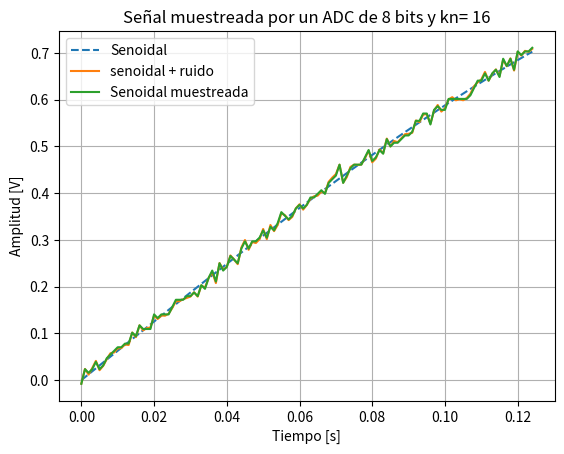
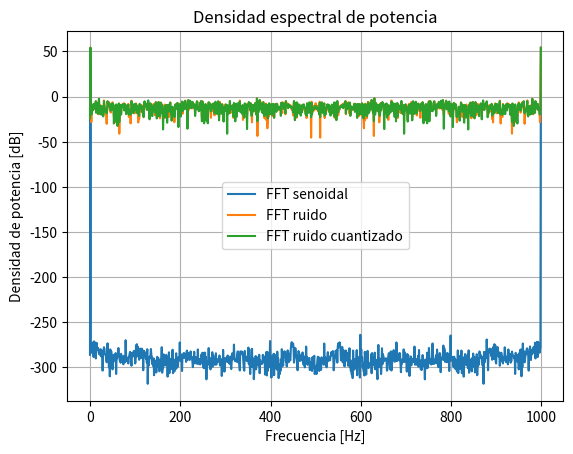
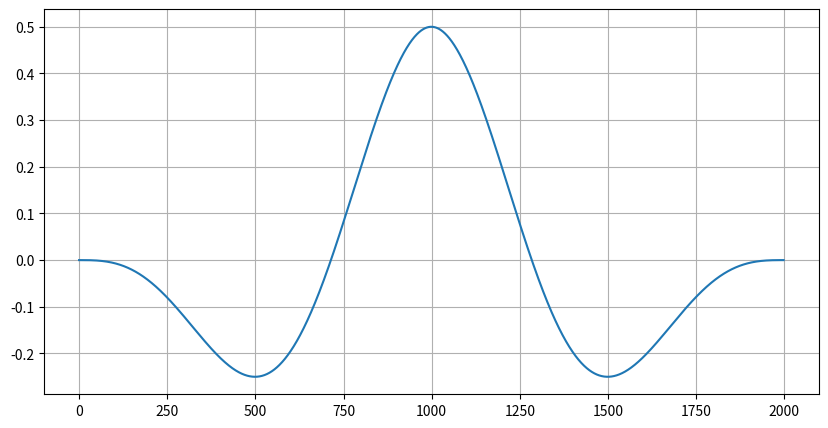
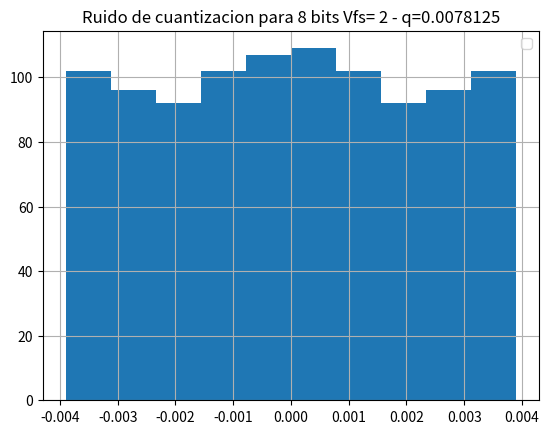

Reproduce these figures in Python, in order.
# -*- coding: utf-8 -*-
"""
Created on Sat Mar 28 14:12:23 2026

@author: Mariano Gonzalez
"""

import numpy as np
import matplotlib.pyplot as plt
from numpy.fft import fft
import scipy.signal as sig 

#%%Generador de senoidal
def mi_funcion_sen( vmax, dc, f0, ph, N, fs):
    tt=np.arange(0,N,1)*(1/fs)
    xx=dc + vmax*np.sin(2*np.pi*f0*tt + ph)
    return tt,xx 

# %% variables globales

#fase= np.pi/2  #fase
fs= 1000 #frecuencia de muestreo
nn=fs #muestra
f0=int(fs/nn) #f0
df=f0 #resolucion espectral
ts=1/fs

#%% cuantizador 
b=8 # b-bits
vfs=2 #volts "full scale"
qq=(vfs)/(2**b) # paso de cuantizacion
pq= (qq**2)/12 # potencia señal
kn=16 #secuencia
pn=kn*pq

#%%Generador de ruido
ruido=np.random.normal(0,np.sqrt(pn),nn) # mu=0, sigma=varianza del ruido de nn muestra
#SNR=10
#pr=10**(-SNR/10)

# %%
tt, xx = mi_funcion_sen( vmax = 1, dc = 0, f0 = f0, ph=0,N=nn, fs =fs)

sr = xx + ruido

xxq=np.round(sr/qq) *qq

un_ciclo=int((fs/f0)/8) #para ver de un cliclo completo

plt.figure(1)
plt.clf()
plt.grid()
plt.plot(tt[:un_ciclo],xx[:un_ciclo],'--', label='Senoidal')
plt.plot(tt[:un_ciclo],sr[:un_ciclo], label='senoidal + ruido')
plt.plot(tt[:un_ciclo],xxq[:un_ciclo], label='Senoidal muestreada')
plt.ylabel('Amplitud [V]')
plt.xlabel('Tiempo [s]')
plt.title(f"Señal muestreada por un ADC de {b} bits y kn= {kn}")
plt.legend()
plt.show()

# %% FFTs

# FFT de senoidal limpia
XX=fft(xx)
XXabs=np.abs(XX) 
XXang=np.angle(XX)
XXabs_2=XXabs**2# densidad espectral 

#FFT de senoidal + ruido
SR=fft(sr)
SRabs=np.abs(SR) 
SRang=np.angle(SR)
SRabs_2=SRabs**2 # densidad espectral

#FTT de senoidal + ruido cuantizada
XXQ=fft(xxq)
XXQabs=np.abs(XXQ) 
XXQang=np.angle(XXQ)
XXQabs_2=XXQabs**2  # densidad espectral

FX= np.arange(nn)*df #defino el eje X en Hertz

plt.figure(3)
plt.clf()
plt.plot(FX,np.log10(XXabs_2)*10, label="FFT senoidal")
plt.plot(FX,np.log10(SRabs_2)*10, label="FFT ruido")
plt.plot(FX,np.log10(XXQabs_2)*10, label="FFT ruido cuantizado")
plt.plot()
plt.grid()
plt.title("Densidad espectral de potencia")
plt.ylabel('Densidad de potencia [dB]')
plt.xlabel('Frecuencia [Hz]')
plt.legend()
plt.show()

# %% DSP

# Autocorrelación (biased)
R = sig.correlate(xx, xx)/nn ## autocorrelacion de xx con si misma
lags = np.arange(-nn+1, nn)

S_psd = np.fft.fftshift(fft(R))
freqs = np.fft.fftshift(np.fft.fftfreq(len(R), 1/fs))

# Magnitud en dB
S_psd_db = 10*np.log10(np.abs(S_psd))

plt.figure(figsize=(10,5))
plt.plot(R)
# plt.plot(freqs, S_psd_db)
# plt.xlabel("Frecuencia [Hz]")
# plt.ylabel("PSD [dB]")
# plt.title("PSD como FFT de la autocorrelación")
plt.grid(True)
plt.show()



# %% ruido cuantizado

#secuencia de error
xxq=np.round(xx/qq) *qq #quedan en la misma magnitud que la senoidal
ee=xxq-xx #secueencia de error

plt.figure(4)
plt.clf()
plt.grid()
plt.hist(ee)
#plt.plot(ee, label='xxq' )
plt.legend()
plt.title(f"Ruido de cuantizacion para {b} bits Vfs= {vfs} - q={qq}" )
